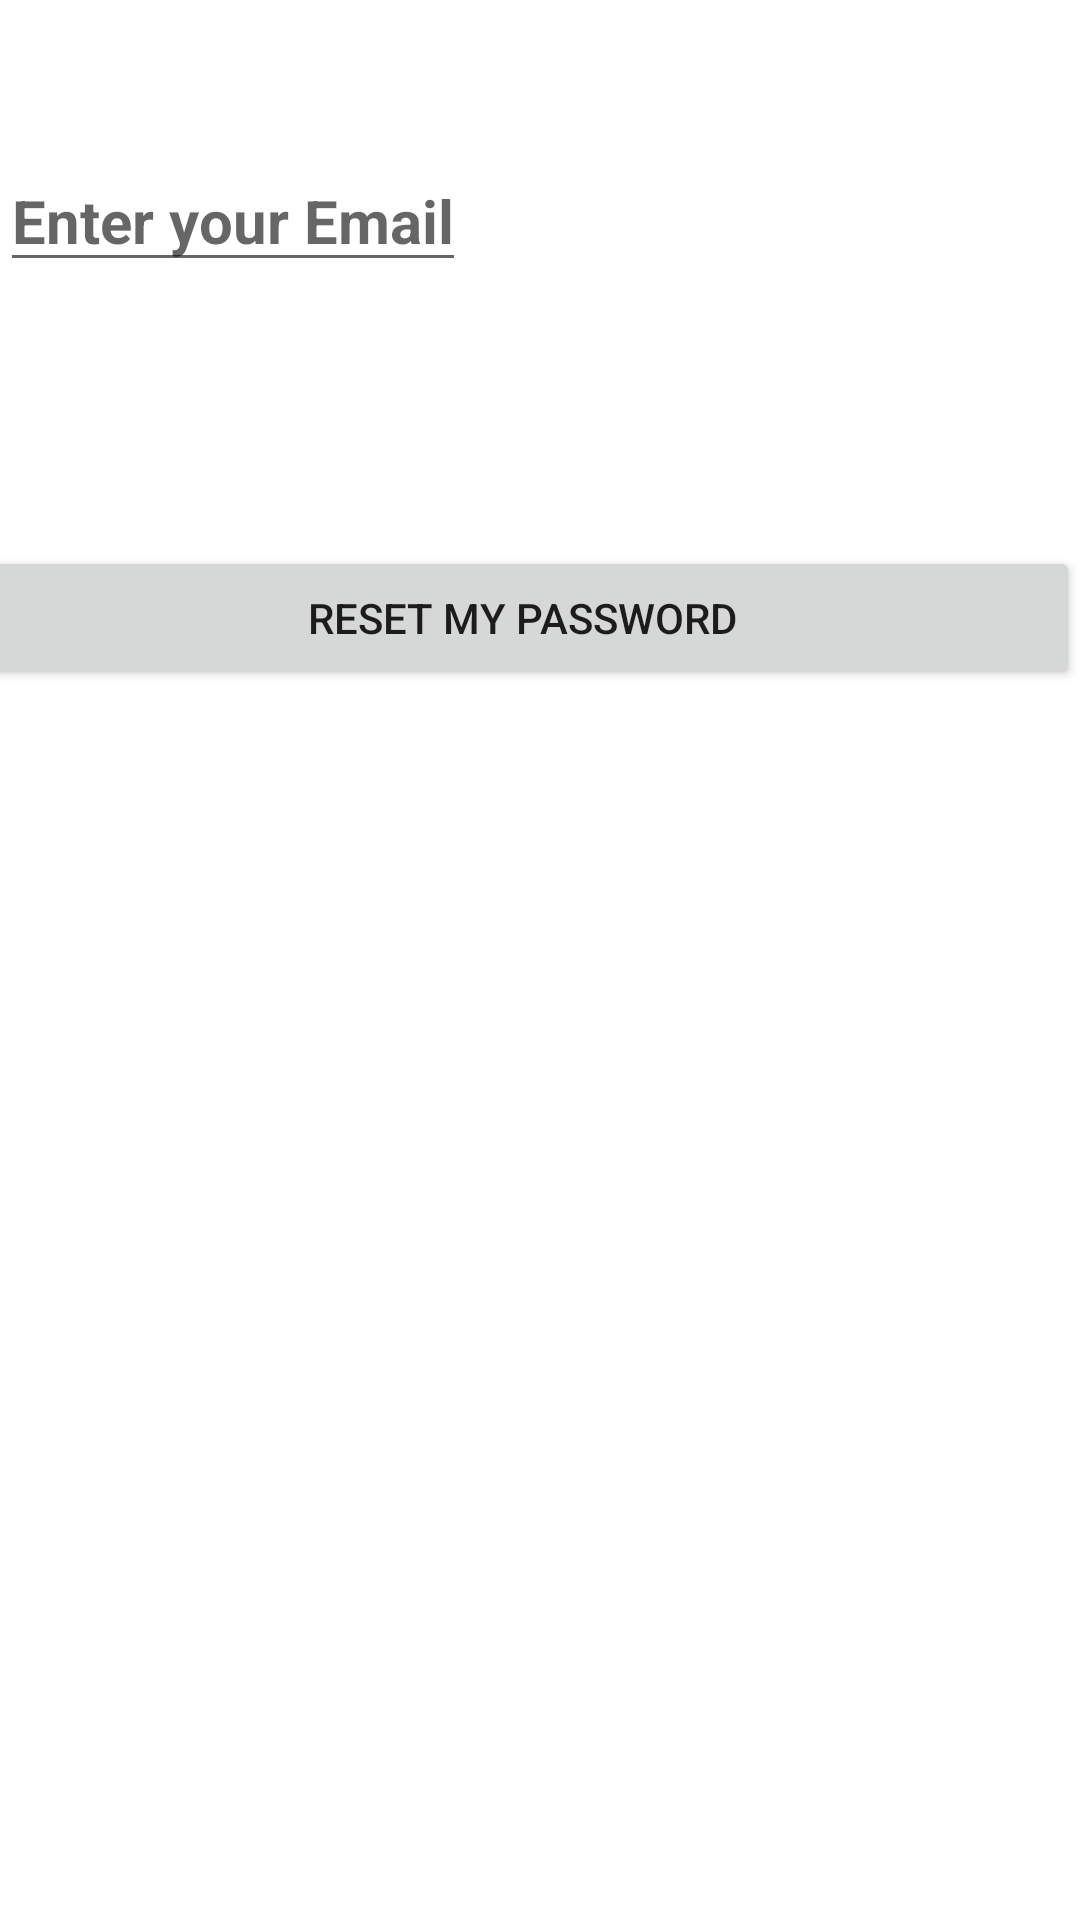

Reconstruct the res/layout file that produces this screen, plus the resources it refers to.
<!-- AndroidManifest.xml: application theme Theme.Advanced_Tourist -->
<!-- res/layout/activity_forget_password.xml -->
<?xml version="1.0" encoding="utf-8"?>
<RelativeLayout xmlns:android="http://schemas.android.com/apk/res/android"
    xmlns:app="http://schemas.android.com/apk/res-auto"
    xmlns:tools="http://schemas.android.com/tools"
    android:layout_width="match_parent"
    android:layout_height="match_parent"
    tools:context=".ForgetPassword">

    <EditText
        android:id="@+id/etUserEmail"
        android:layout_width="wrap_content"
        android:layout_height="wrap_content"
        android:layout_marginTop="50dp"
        android:hint="Enter your Email"
        android:inputType="textEmailAddress"
        android:textSize="20dp"
        android:textStyle="bold"
        tools:ignore="MissingConstraints" />

    <Button
        android:layout_width="match_parent"
        android:layout_height="wrap_content"
        android:layout_below="@+id/etUserEmail"
        android:layout_alignParentStart="true"
        android:layout_marginStart="-12dp"
        android:layout_marginTop="88dp"
        android:id="@+id/rstpassbutton"
        android:text="Reset My Password"/>

</RelativeLayout>
<!-- resources referenced by this layout -->
<resources>
  <style name="Theme.Advanced_Tourist" parent="Theme.MaterialComponents.DayNight.DarkActionBar">
          
          <item name="colorPrimary">@color/teal_200</item>
          <item name="colorPrimaryVariant">@color/purple_700</item>
          <item name="colorOnPrimary">@color/white</item>
          
          <item name="colorSecondary">@color/teal_200</item>
          <item name="colorSecondaryVariant">@color/teal_700</item>
          <item name="colorOnSecondary">@color/black</item>
          
          <item name="android:statusBarColor" tools:targetApi="l">?attr/colorPrimaryVariant</item>
          
      </style>
  <!-- not gathered from this repository: default colours our renderer supplied (Android Studio template values) -->
  <color name="purple_700">#FF3700B3</color>
  <color name="teal_200">#FF03DAC5</color>
  <color name="teal_700">#FF018786</color>
  <color name="black">#FF000000</color>
  <color name="white">#FFFFFFFF</color>
</resources>
